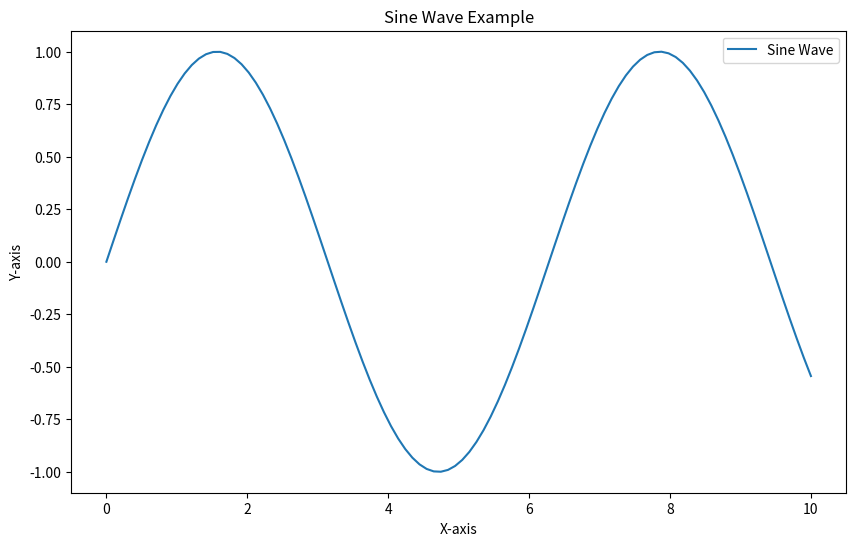

Generate this figure with matplotlib:
import numpy as np

import matplotlib.pyplot as plt

# Generate some data
x = np.linspace(0, 10, 100)
y = np.sin(x)

# Create a plot
plt.figure(figsize=(10, 6))
plt.plot(x, y, label='Sine Wave')

# Add title and labels
plt.title('Sine Wave Example')
plt.xlabel('X-axis')
plt.ylabel('Y-axis')

# Add a legend
plt.legend()

# Show the plot
plt.show()
